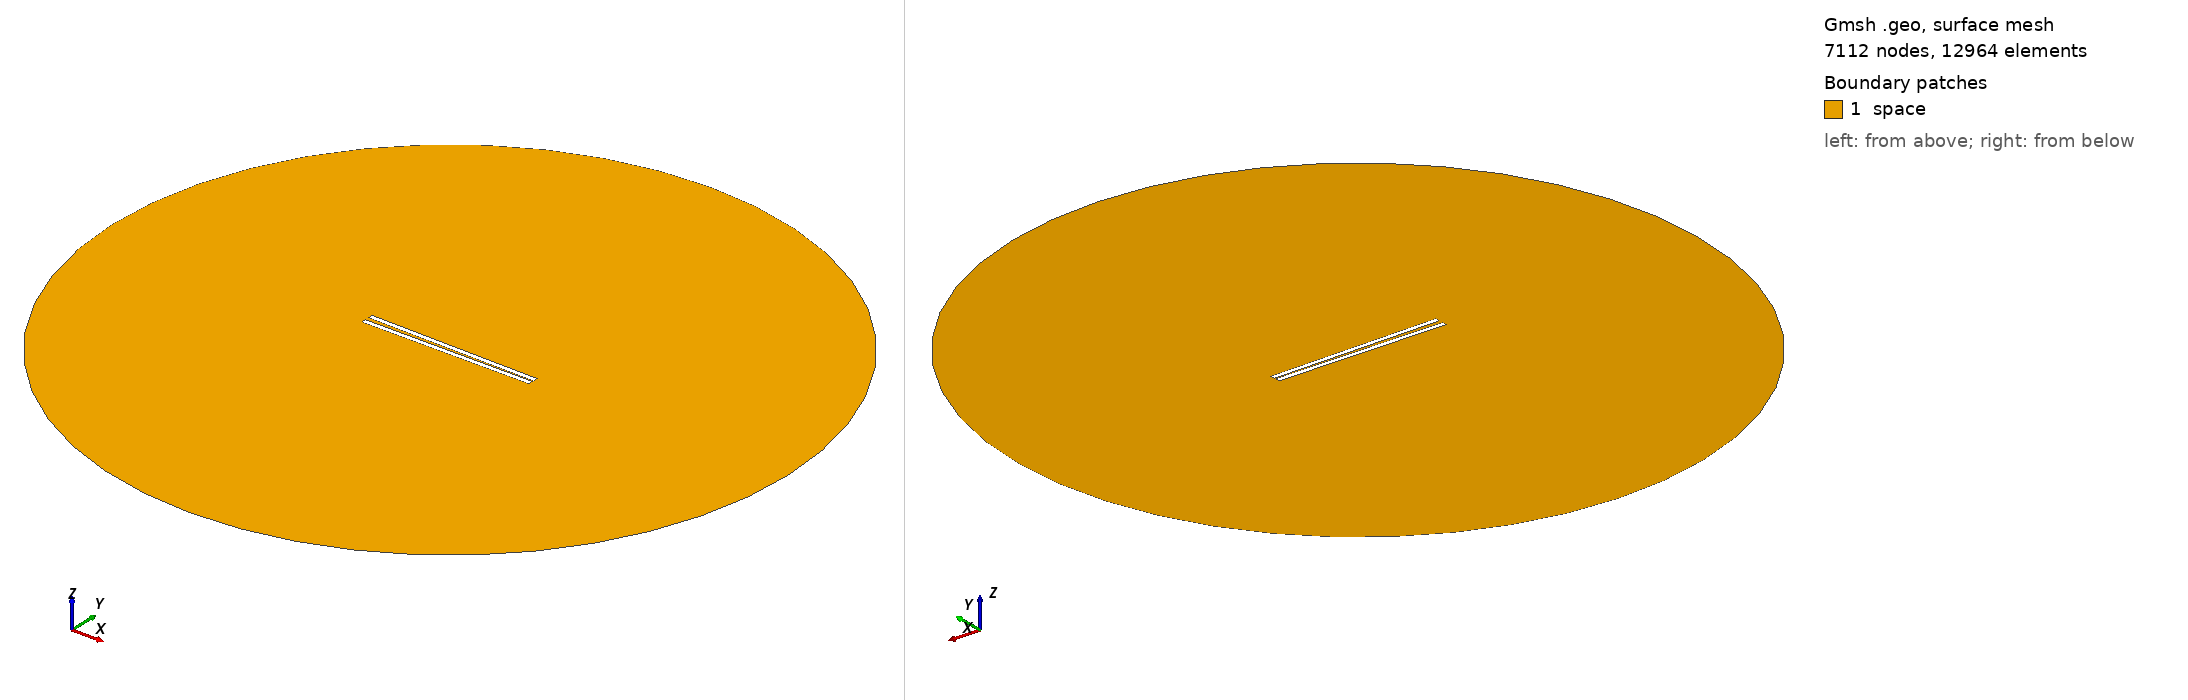

Gmsh geometry script, surface-meshed: 7112 nodes, 12964 surface elements. Boundary patches (legend numbers): 1 space. Left view from above one corner, right view from below the opposite corner. Legend entries are the model's physical surfaces. The drawing asked Gmsh for element sizes between 1% and 20% of the model's largest extent; the script's own settings can give other sizes.

=== 810.geo (drawn) ===
// Set the geometry kernel
SetFactory("OpenCASCADE");

//---------------------------------------
// Rectangles
//---------------------------------------

// Rectangle 1 (top)
Point(1) = {-49.455555555555556, 0.75, 0, 1.0};
Point(2) = {49.455555555555556, 0.75, 0, 1.0};
Point(3) = {49.455555555555556, 3.6611111111111114, 0, 1.0};
Point(4) = {-49.455555555555556, 3.6611111111111114, 0, 1.0};

Line(1) = {1, 2};
Line(2) = {2, 3};
Line(3) = {3, 4};
Line(4) = {4, 1};

Line Loop(1) = {1, 2, 3, 4};
Plane Surface(1) = {1};

Rotate { {0, 0, 1}, {0,  0.75,  0}, -0.017 } {
  Surface{1};
}

// Rectangle 2 (bottom)
Point(5) = {-49.455555555555556, -0.75, 0, 1.0};
Point(6) = {49.455555555555556, -0.75, 0, 1.0};
Point(7) = {49.455555555555556, -3.6611111111111114, 0, 1.0};
Point(8) = {-49.455555555555556, -3.6611111111111114, 0, 1.0};

Line(5) = {5, 6};
Line(6) = {6, 7};
Line(7) = {7, 8};
Line(8) = {8, 5};

Line Loop(2) = {5, 6, 7, 8};
Plane Surface(2) = {2}; 


//---------------------------------------
// Circle
//---------------------------------------

// Define points
Point(9) = {0, 0, 0};        // Center
Point(10) = {200, 0, 0};     // Start point
Point(11) = {0, 200, 0};     // 90 degrees
Point(12) = {-200, 0, 0};    // 180 degrees
Point(13) = {0, -200, 0};    // 270 degrees

// Define circle arcs (each needs start, center, end)
Circle(9) = {10, 9, 11};
Circle(10) = {11, 9, 12};
Circle(11) = {12, 9, 13};
Circle(12) = {13, 9, 10};

// Define curve loop and surface if needed
Curve Loop(3) = {9, 10, 11, 12};
Surface(3) = {3};

//---------------------------------------
// Define Physical Groups
//---------------------------------------                

//--- Physical Curves
// Physical groups for boundaries
Physical Line("force_segment", 10) = {1};
Physical Line("upper_plate", 11) = {2, 3, 4};
Physical Line("lower_plate", 12) = {5, 6, 7, 8};
Physical Line("boundary", 20) = {9, 10, 11, 12};

// Subtract Rectangles from Circle
BooleanDifference{ Surface{3}; Delete; }{ Surface{1}; Surface{2}; Delete; }
//--- Physical Surfaces
Physical Surface("space", 30) = {3};


//---------------------------------------
// Fine mesh near the plates
//--------------------------------------- 

// Define a distance field for mesh refinement
Field[1] = Distance;
Field[1].CurvesList = {1, 2, 3, 4, 5, 6, 7, 8};  // Rectangle curves
Field[1].NumPointsPerCurve = 200;

c = 0.3;
// Define threshold field to control mesh size based on distance to attractor
Field[2] = Threshold;
Field[2].IField = 1;
Field[2].LcMin = c; // Minimum element size near the attractor
Field[2].LcMax = 100*c;  // Maximum element size away from the attractor
Field[2].DistMin = 0.01;
Field[2].DistMax = 40;

Background Field = 2;

//---------------------------------------
// 6. Generate the Mesh
//---------------------------------------
Mesh 2;  // 2D mesh generation
